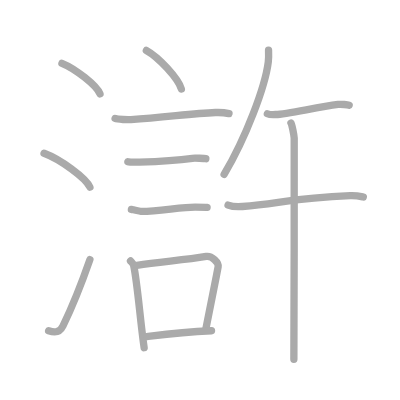
t = 0.00 s
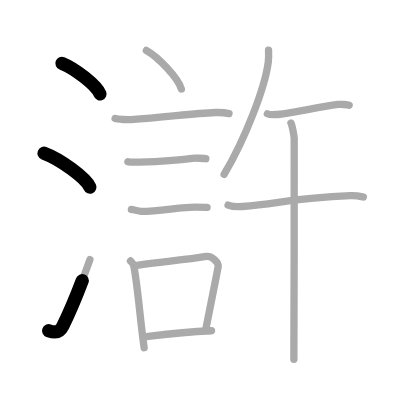
t = 2.75 s
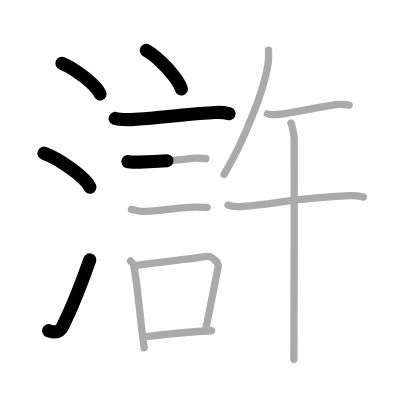
t = 5.50 s
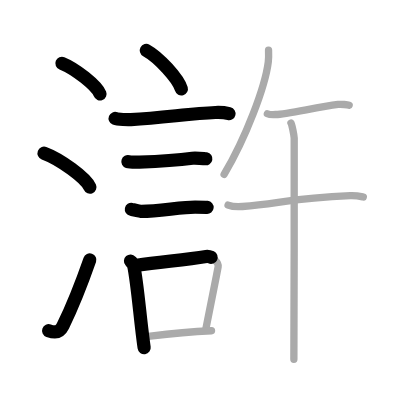
t = 8.50 s
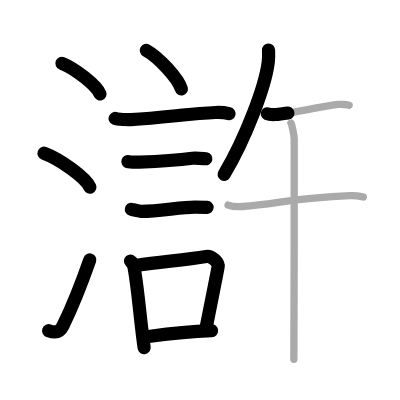
t = 11.25 s
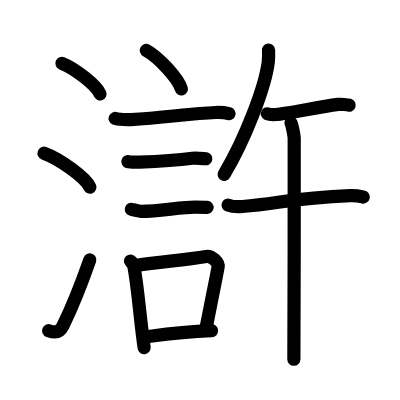
t = 14.00 s

The animated SVG that drew these frames (rendered in a browser with its animation timeline set to each time). Animation: 14 SMIL elements (animate=14); one cycle of 14.00 s.

<?xml version="1.0" standalone="no"?>
<!DOCTYPE svg PUBLIC "-//W3C//DTD SVG 1.1//EN"   "http://www.w3.org/Graphics/SVG/1.1/DTD/svg11.dtd">
<svg width="400px" height="400px"  version="1.1" xmlns="http://www.w3.org/2000/svg">
  <defs>
    <marker id="Triangle" viewBox="0 0 10 10" refX="0" refY="5" markerUnits="strokeWidth" markerWidth="3" style="stroke-opacity:0%;fill:#aaaaaa;" markerHeight="2" orient="auto">
      <path d="M 0 0 L 10 5 L 0 10 z" />
    </marker>
    
    <marker id="Arrow" viewBox="0 0 10 10" refX="5" refY="5" markerUnits="strokeWidth" markerWidth="1.8" style="stroke-opacity:0%;fill:#770000;" markerHeight="2" orient="auto">
      <path d="M 0 4 L 6 4 L 4 1 L 10 5 L 4 9 L 6 6 L 0 6 z" />
        <circle cx="5" cy="5" r="5" />
      </marker>
    
    <marker id="TriangleRed" viewBox="0 0 10 10" refX="0" refY="5" markerUnits="strokeWidth" markerWidth="3" style="stroke-opacity:0%;fill:#CC0000;" markerHeight="2" orient="auto">
      <path d="M 0 0 L 10 5 L 0 10 z" />
    </marker>
    
    <marker id="ArrowRed" viewBox="0 0 10 10" refX="5" refY="5" markerUnits="strokeWidth" markerWidth="1.8" style="stroke-opacity:0%;fill:#CC0000;" markerHeight="2" orient="auto">
      <path d="M 0 4 L 6 4 L 4 1 L 10 5 L 4 9 L 6 6 L 0 6 z" />
        <circle cx="5" cy="5" r="5" />
      </marker>
    
  </defs>
  
  <path style="fill:#ffffff; fill-opacity:100%; fill-rule:evenodd; stroke-width:0;" d="M 0 0 L 400px 0 L 400px 400px L 0 400px L 0 0" />

  <g transform="scale(3.6697247706422 3.6697247706422)">
<path style="fill:none; fill-opacity:0%; fill-rule:evenodd; stroke:#aaaaaa; stroke-opacity:100%; stroke-width: 1.5pt; stroke-linejoin:round; stroke-linecap:round;" d="M16.88 17.25c3.66 1.47 9.45 6.05 10.37 8.34"></path>
<path style="fill:none; fill-opacity:0%; fill-rule:evenodd; stroke:#aaaaaa; stroke-opacity:100%; stroke-width: 1.5pt; stroke-linejoin:round; stroke-linecap:round;" d="M12 41.75c4.41 1.63 11.4 6.71 12.5 9.25"></path>
<path style="fill:none; fill-opacity:0%; fill-rule:evenodd; stroke:#aaaaaa; stroke-opacity:100%; stroke-width: 1.5pt; stroke-linejoin:round; stroke-linecap:round;" d="M13.25 90.11c1.75 0.64 3.04 0.5 3.9-1.28c2.53-5.17 5.05-11.49 7.35-18.08"></path>
<path style="fill:none; fill-opacity:0%; fill-rule:evenodd; stroke:#aaaaaa; stroke-opacity:100%; stroke-width: 1.5pt; stroke-linejoin:round; stroke-linecap:round;" d="M39.88 13.75c3.37 1.85 8.69 7.62 9.54 10.5"></path>
<path style="fill:none; fill-opacity:0%; fill-rule:evenodd; stroke:#aaaaaa; stroke-opacity:100%; stroke-width: 1.5pt; stroke-linejoin:round; stroke-linecap:round;" d="M31.37 32.28c0.74 0.3 3.56 0.35 4.3 0.3c9.14-0.54 16.37-1.65 23.02-1.92c1.24-0.05 3.09 0.15 3.71 0.3"></path>
<path style="fill:none; fill-opacity:0%; fill-rule:evenodd; stroke:#aaaaaa; stroke-opacity:100%; stroke-width: 1.5pt; stroke-linejoin:round; stroke-linecap:round;" d="M34.85 44.06c0.39 0.12 2.76 0.13 3.15 0.12c4.03-0.14 9.82-0.43 14.43-1.05c0.64-0.09 3.34 0.06 3.66 0.12"></path>
<path style="fill:none; fill-opacity:0%; fill-rule:evenodd; stroke:#aaaaaa; stroke-opacity:100%; stroke-width: 1.5pt; stroke-linejoin:round; stroke-linecap:round;" d="M35.8 57.05c0.35 0.07 2.46 0.57 2.81 0.57c4.89-0.12 11-1.18 14.55-1.18c0.58 0 2.98 0.03 3.27 0.06"></path>
<path style="fill:none; fill-opacity:0%; fill-rule:evenodd; stroke:#aaaaaa; stroke-opacity:100%; stroke-width: 1.5pt; stroke-linejoin:round; stroke-linecap:round;" d="M35.56 71.12c0.36 0.41 0.77 0.74 0.88 1.29c1.02 4.78 1.81 15.33 2.84 22.34"></path>
<path style="fill:none; fill-opacity:0%; fill-rule:evenodd; stroke:#aaaaaa; stroke-opacity:100%; stroke-width: 1.5pt; stroke-linejoin:round; stroke-linecap:round;" d="M37.29 72.29c6.61-1.01 12.82-1.39 18.91-2.41c1.53-0.25 3.45 1.68 3.24 2.84c-0.91 4.83-1.7 8.77-3.32 16.81"></path>
<path style="fill:none; fill-opacity:0%; fill-rule:evenodd; stroke:#aaaaaa; stroke-opacity:100%; stroke-width: 1.5pt; stroke-linejoin:round; stroke-linecap:round;" d="M40.02 91.74c4.93-0.62 9.48-1.24 17.62-1.62"></path>
<path style="fill:none; fill-opacity:0%; fill-rule:evenodd; stroke:#aaaaaa; stroke-opacity:100%; stroke-width: 1.5pt; stroke-linejoin:round; stroke-linecap:round;" d="M73.18 13.64c0.03 0.8 0.07 2.06-0.07 3.21c-0.83 6.76-6.14 20.75-12.04 30.68"></path>
<path style="fill:none; fill-opacity:0%; fill-rule:evenodd; stroke:#aaaaaa; stroke-opacity:100%; stroke-width: 1.5pt; stroke-linejoin:round; stroke-linecap:round;" d="M72.86 31c0.46 0.21 1.81 0.24 2.27 0.21c3.09-0.15 11.12-1.97 17.01-2.76c0.78-0.1 2.63 0.1 3.01 0.21"></path>
<path style="fill:none; fill-opacity:0%; fill-rule:evenodd; stroke:#aaaaaa; stroke-opacity:100%; stroke-width: 1.5pt; stroke-linejoin:round; stroke-linecap:round;" d="M62.15 55.88c1.02 0.39 2.88 0.47 3.9 0.39C76.12 55.5 79.1 54 95.44 53.31c1.69-0.07 2.71 0.19 3.56 0.38"></path>
<path style="fill:none; fill-opacity:0%; fill-rule:evenodd; stroke:#aaaaaa; stroke-opacity:100%; stroke-width: 1.5pt; stroke-linejoin:round; stroke-linecap:round;" d="M79.29 33.52c0.27 0.43 0.83 3.24 0.88 4.11c0.05 0.87-0.03 54.85-0.09 60.26"></path>

<path style="fill:none; fill-opacity:0%; fill-rule:evenodd; stroke:#000000; stroke-opacity:100%; stroke-width: 2.7pt; stroke-linejoin:round; stroke-linecap:round;" d="M16.88 17.25c3.66 1.47 9.45 6.05 10.37 8.34" pathLength="100" stroke-dashoffset="100" stroke-dasharray="100 105"><animate id="dashAnim1" attributeName="stroke-dashoffset" from="100" to="0" dur="1s" calcMode="linear" fill="freeze"/></path>
<path style="fill:none; fill-opacity:0%; fill-rule:evenodd; stroke:#000000; stroke-opacity:100%; stroke-width: 2.7pt; stroke-linejoin:round; stroke-linecap:round;" d="M12 41.75c4.41 1.63 11.4 6.71 12.5 9.25" pathLength="100" stroke-dashoffset="100" stroke-dasharray="100 105"><animate id="dashAnim2" attributeName="stroke-dashoffset" from="100" to="0" dur="1s" calcMode="linear" begin="dashAnim1.end" fill="freeze"/></path>
<path style="fill:none; fill-opacity:0%; fill-rule:evenodd; stroke:#000000; stroke-opacity:100%; stroke-width: 2.7pt; stroke-linejoin:round; stroke-linecap:round;" d="M13.25 90.11c1.75 0.64 3.04 0.5 3.9-1.28c2.53-5.17 5.05-11.49 7.35-18.08" pathLength="100" stroke-dashoffset="100" stroke-dasharray="100 105"><animate id="dashAnim3" attributeName="stroke-dashoffset" from="100" to="0" dur="1s" calcMode="linear" begin="dashAnim2.end" fill="freeze"/></path>
<path style="fill:none; fill-opacity:0%; fill-rule:evenodd; stroke:#000000; stroke-opacity:100%; stroke-width: 2.7pt; stroke-linejoin:round; stroke-linecap:round;" d="M39.88 13.75c3.37 1.85 8.69 7.62 9.54 10.5" pathLength="100" stroke-dashoffset="100" stroke-dasharray="100 105"><animate id="dashAnim4" attributeName="stroke-dashoffset" from="100" to="0" dur="1s" calcMode="linear" begin="dashAnim3.end" fill="freeze"/></path>
<path style="fill:none; fill-opacity:0%; fill-rule:evenodd; stroke:#000000; stroke-opacity:100%; stroke-width: 2.7pt; stroke-linejoin:round; stroke-linecap:round;" d="M31.37 32.28c0.74 0.3 3.56 0.35 4.3 0.3c9.14-0.54 16.37-1.65 23.02-1.92c1.24-0.05 3.09 0.15 3.71 0.3" pathLength="100" stroke-dashoffset="100" stroke-dasharray="100 105"><animate id="dashAnim5" attributeName="stroke-dashoffset" from="100" to="0" dur="1s" calcMode="linear" begin="dashAnim4.end" fill="freeze"/></path>
<path style="fill:none; fill-opacity:0%; fill-rule:evenodd; stroke:#000000; stroke-opacity:100%; stroke-width: 2.7pt; stroke-linejoin:round; stroke-linecap:round;" d="M34.85 44.06c0.39 0.12 2.76 0.13 3.15 0.12c4.03-0.14 9.82-0.43 14.43-1.05c0.64-0.09 3.34 0.06 3.66 0.12" pathLength="100" stroke-dashoffset="100" stroke-dasharray="100 105"><animate id="dashAnim6" attributeName="stroke-dashoffset" from="100" to="0" dur="1s" calcMode="linear" begin="dashAnim5.end" fill="freeze"/></path>
<path style="fill:none; fill-opacity:0%; fill-rule:evenodd; stroke:#000000; stroke-opacity:100%; stroke-width: 2.7pt; stroke-linejoin:round; stroke-linecap:round;" d="M35.8 57.05c0.35 0.07 2.46 0.57 2.81 0.57c4.89-0.12 11-1.18 14.55-1.18c0.58 0 2.98 0.03 3.27 0.06" pathLength="100" stroke-dashoffset="100" stroke-dasharray="100 105"><animate id="dashAnim7" attributeName="stroke-dashoffset" from="100" to="0" dur="1s" calcMode="linear" begin="dashAnim6.end" fill="freeze"/></path>
<path style="fill:none; fill-opacity:0%; fill-rule:evenodd; stroke:#000000; stroke-opacity:100%; stroke-width: 2.7pt; stroke-linejoin:round; stroke-linecap:round;" d="M35.56 71.12c0.36 0.41 0.77 0.74 0.88 1.29c1.02 4.78 1.81 15.33 2.84 22.34" pathLength="100" stroke-dashoffset="100" stroke-dasharray="100 105"><animate id="dashAnim8" attributeName="stroke-dashoffset" from="100" to="0" dur="1s" calcMode="linear" begin="dashAnim7.end" fill="freeze"/></path>
<path style="fill:none; fill-opacity:0%; fill-rule:evenodd; stroke:#000000; stroke-opacity:100%; stroke-width: 2.7pt; stroke-linejoin:round; stroke-linecap:round;" d="M37.29 72.29c6.61-1.01 12.82-1.39 18.91-2.41c1.53-0.25 3.45 1.68 3.24 2.84c-0.91 4.83-1.7 8.77-3.32 16.81" pathLength="100" stroke-dashoffset="100" stroke-dasharray="100 105"><animate id="dashAnim9" attributeName="stroke-dashoffset" from="100" to="0" dur="1s" calcMode="linear" begin="dashAnim8.end" fill="freeze"/></path>
<path style="fill:none; fill-opacity:0%; fill-rule:evenodd; stroke:#000000; stroke-opacity:100%; stroke-width: 2.7pt; stroke-linejoin:round; stroke-linecap:round;" d="M40.02 91.74c4.93-0.62 9.48-1.24 17.62-1.62" pathLength="100" stroke-dashoffset="100" stroke-dasharray="100 105"><animate id="dashAnim10" attributeName="stroke-dashoffset" from="100" to="0" dur="1s" calcMode="linear" begin="dashAnim9.end" fill="freeze"/></path>
<path style="fill:none; fill-opacity:0%; fill-rule:evenodd; stroke:#000000; stroke-opacity:100%; stroke-width: 2.7pt; stroke-linejoin:round; stroke-linecap:round;" d="M73.18 13.64c0.03 0.8 0.07 2.06-0.07 3.21c-0.83 6.76-6.14 20.75-12.04 30.68" pathLength="100" stroke-dashoffset="100" stroke-dasharray="100 105"><animate id="dashAnim11" attributeName="stroke-dashoffset" from="100" to="0" dur="1s" calcMode="linear" begin="dashAnim10.end" fill="freeze"/></path>
<path style="fill:none; fill-opacity:0%; fill-rule:evenodd; stroke:#000000; stroke-opacity:100%; stroke-width: 2.7pt; stroke-linejoin:round; stroke-linecap:round;" d="M72.86 31c0.46 0.21 1.81 0.24 2.27 0.21c3.09-0.15 11.12-1.97 17.01-2.76c0.78-0.1 2.63 0.1 3.01 0.21" pathLength="100" stroke-dashoffset="100" stroke-dasharray="100 105"><animate id="dashAnim12" attributeName="stroke-dashoffset" from="100" to="0" dur="1s" calcMode="linear" begin="dashAnim11.end" fill="freeze"/></path>
<path style="fill:none; fill-opacity:0%; fill-rule:evenodd; stroke:#000000; stroke-opacity:100%; stroke-width: 2.7pt; stroke-linejoin:round; stroke-linecap:round;" d="M62.15 55.88c1.02 0.39 2.88 0.47 3.9 0.39C76.12 55.5 79.1 54 95.44 53.31c1.69-0.07 2.71 0.19 3.56 0.38" pathLength="100" stroke-dashoffset="100" stroke-dasharray="100 105"><animate id="dashAnim13" attributeName="stroke-dashoffset" from="100" to="0" dur="1s" calcMode="linear" begin="dashAnim12.end" fill="freeze"/></path>
<path style="fill:none; fill-opacity:0%; fill-rule:evenodd; stroke:#000000; stroke-opacity:100%; stroke-width: 2.7pt; stroke-linejoin:round; stroke-linecap:round;" d="M79.29 33.52c0.27 0.43 0.83 3.24 0.88 4.11c0.05 0.87-0.03 54.85-0.09 60.26" pathLength="100" stroke-dashoffset="100" stroke-dasharray="100 105"><animate id="dashAnim14" attributeName="stroke-dashoffset" from="100" to="0" dur="1s" calcMode="linear" begin="dashAnim13.end" fill="freeze"/></path>

</g>

</svg>  
          
